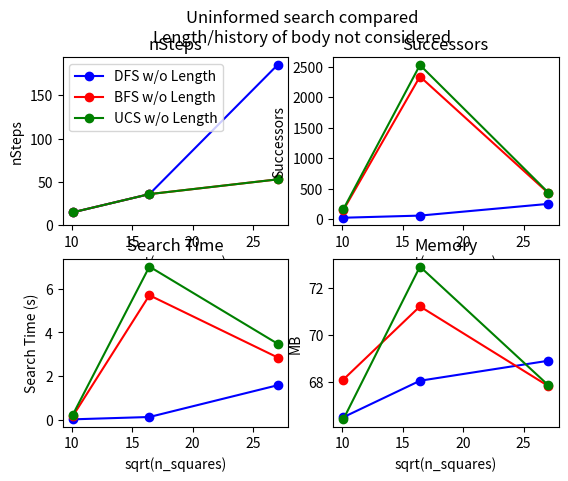

Reproduce this figure in Python.
#!/usr/bin/python3

import matplotlib.pyplot as plt
from matplotlib.ticker import NullFormatter

fig, ax = plt.subplots(2, 2)
print(ax, type(ax), len(ax))

x = [10.09950494, 16.43167673, 27.03701167]

ax[0][0].set(title="nSteps", xlabel="sqrt(n_squares)", ylabel="nSteps")
y1 = [15, 36, 185,]
ax[0][0].plot(x, y1, label="DFS w/o Length", color="blue", marker='o')
y1 = [15, 36, 53,]
ax[0][0].plot(x, y1, label="BFS w/o Length", color="red", marker='o')
y1 = [15, 36, 53,]
ax[0][0].plot(x, y1, label="UCS w/o Length", color="green", marker='o')
ax[0][0].set_ylim(bottom=0)
ax[0][0].legend()
#fig.legend()

ax[0][1].set(title="Successors", xlabel="sqrt(n_squares)", ylabel="Successors")
y1 = [23, 58, 250, ]
ax[0][1].plot(x, y1, label="DFS w/o Length", color="blue", marker='o')
y1 = [148, 2337, 428, ]
ax[0][1].plot(x, y1, label="BFS w/o Length", color="red", marker='o')
y1 = [162, 2526, 436]
ax[0][1].plot(x, y1, label="UCS w/o Length", color="green", marker='o')


ax[1][0].set(title="Search Time", xlabel="sqrt(n_squares)", ylabel="Search Time (s)")
y1 = [0.019, 0.126, 1.581]
ax[1][0].plot(x, y1, label="DFS w/o Length", color="blue", marker='o')
y1 = [0.167, 5.701, 2.85, ]
ax[1][0].plot(x, y1, label="BFS w/o Length", color="red", marker='o')
y1 = [0.228, 7.013, 3.478]
ax[1][0].plot(x, y1, label="UCS w/o Length", color="green", marker='o')

ax[1][1].set(title="Memory", xlabel="sqrt(n_squares)", ylabel="MB")
y1 = [66.49, 68.04, 68.89, ]
ax[1][1].plot(x, y1, label="DFS w/o Length", color="blue", marker='o')
y1 = [68.09, 71.2, 67.815, ]
ax[1][1].plot(x, y1, label="BFS w/o Length", color="red", marker='o')
y1 = [66.4, 72.89, 67.851, ]
ax[1][1].plot(x, y1, label="UCS w/o Length", color="green", marker='o')

fig.suptitle("Uninformed search compared\nLength/history of body not considered")
plt.show()
